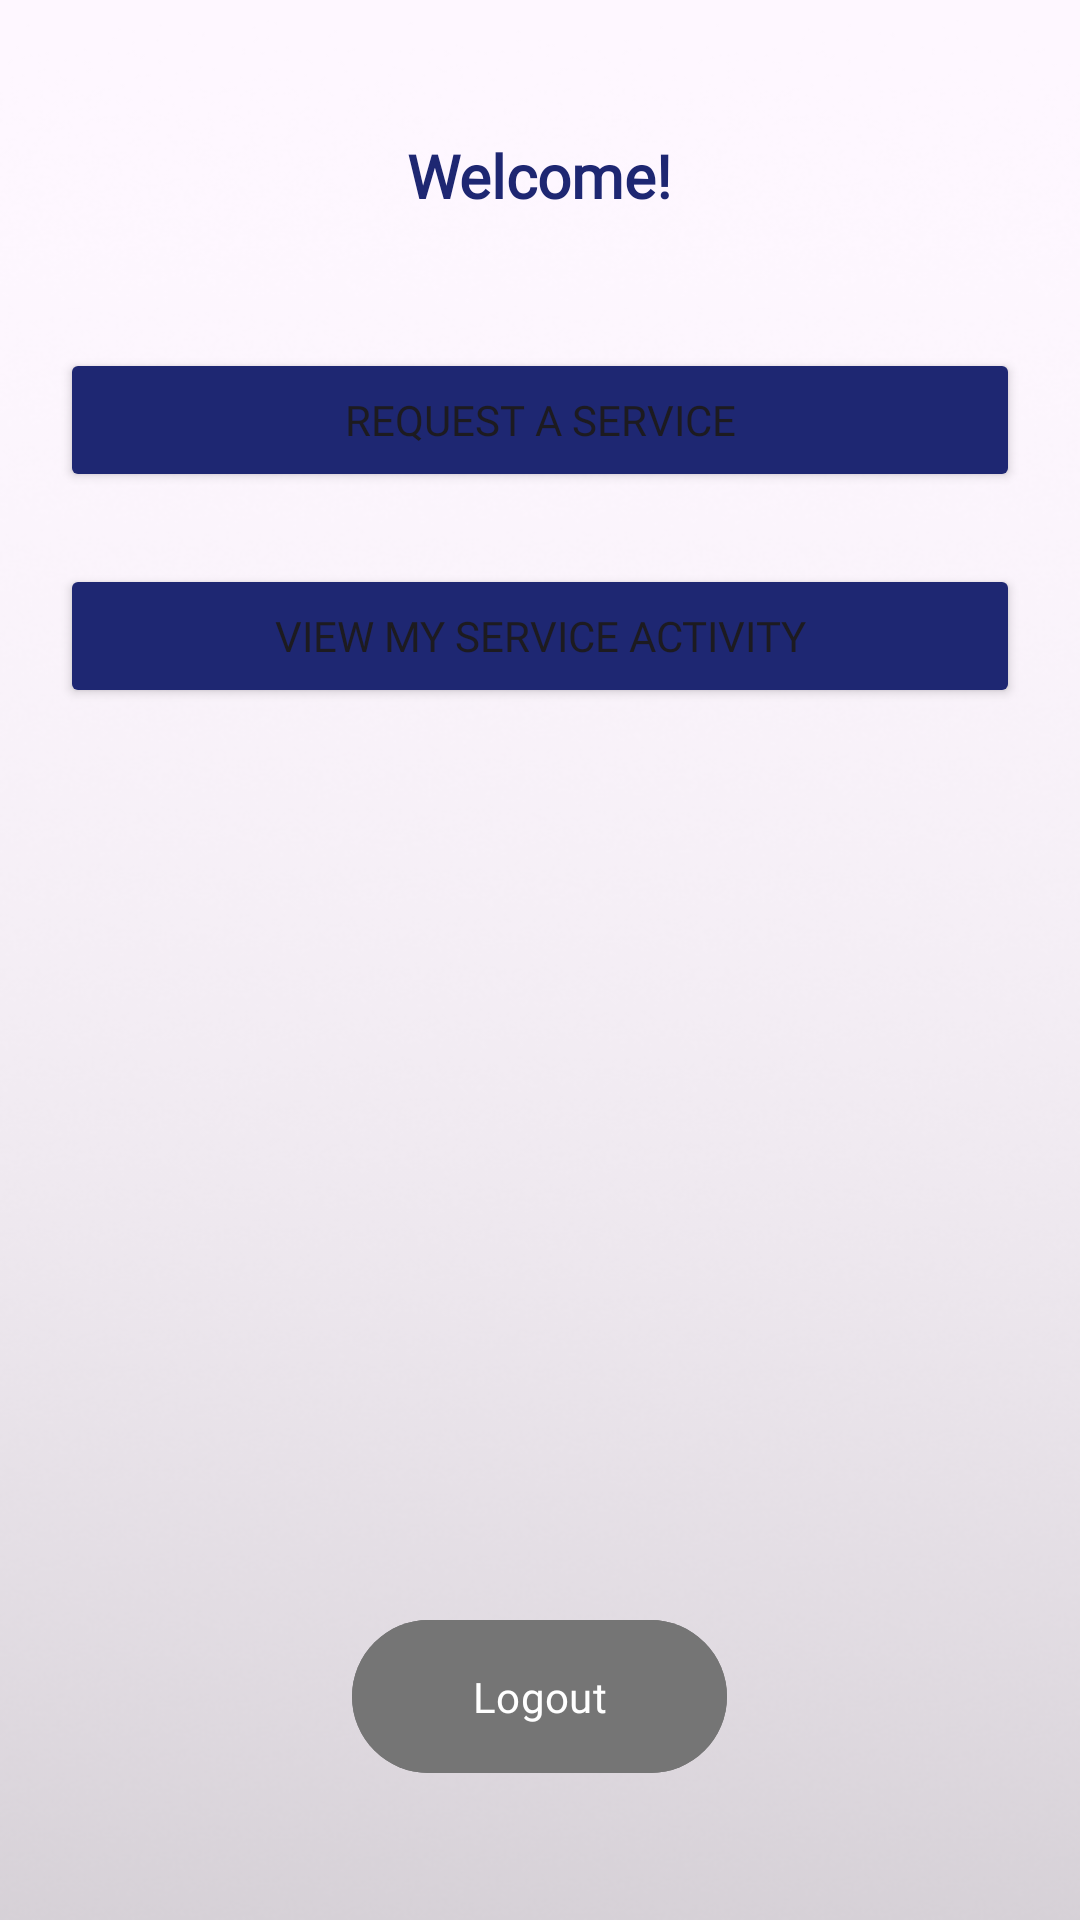

Write the Android layout XML for this screen, with the resource values it uses.
<!-- AndroidManifest.xml: application theme Theme.Fypfinal1 -->
<!-- res/layout/activity_home_user.xml -->
<?xml version="1.0" encoding="utf-8"?>
<LinearLayout
    xmlns:android="http://schemas.android.com/apk/res/android"
    android:layout_width="match_parent"
    android:layout_height="match_parent"
    android:orientation="vertical"
    android:padding="20dp"
    android:background="@drawable/background"

    android:gravity="center">

    <TextView
        android:id="@+id/tvWelcomeGreeting"
        android:layout_width="wrap_content"
        android:layout_height="wrap_content"
        android:fontFamily="@font/spartan_extrabold"
        android:textColor="@color/icon_color_dark"
        android:text="Welcome!"
        android:textSize="20sp"
        android:textStyle="bold"
        android:layout_marginBottom="20dp"/>


    <Button
        android:id="@+id/buttonRequestService"
        android:layout_width="match_parent"
        android:layout_height="wrap_content"
        android:layout_marginTop="24dp"
        android:backgroundTint="@color/primary_blue"
        android:fontFamily="@font/spartan_extrabold"
        android:text="Request a Service"/>

    <Button
        android:id="@+id/buttonViewActivity"
        android:layout_width="match_parent"
        android:layout_height="wrap_content"
        android:layout_marginTop="24dp"
        android:backgroundTint="@color/primary_blue"
        android:fontFamily="@font/spartan_extrabold"
        android:text="View My Service Activity"/>

    <com.google.android.material.button.MaterialButton
        android:id="@+id/btnLogout"
        android:layout_width="125dp"
        android:layout_height="59dp"
        android:layout_marginTop="300dp"
        android:backgroundTint="@color/text_secondary"
        android:fontFamily="@font/spartan_extrabold"
        android:text="Logout"
        android:textColor="@color/white">

    </com.google.android.material.button.MaterialButton>

</LinearLayout>
<!-- resources referenced by this layout -->
<resources>
  <color name="icon_color_dark">#1E2772</color>
  <color name="primary_blue">#1E2772</color>
  <color name="text_secondary">#757575</color>
  <color name="white">#FFFFFFFF</color>
  <!-- drawable background: png bitmap (drawable, 141691 bytes) -->
  <style name="Theme.Fypfinal1" parent="Base.Theme.Fypfinal1" />
  <style name="Base.Theme.Fypfinal1" parent="Theme.Material3.Light.NoActionBar">
          
          
      </style>
</resources>
